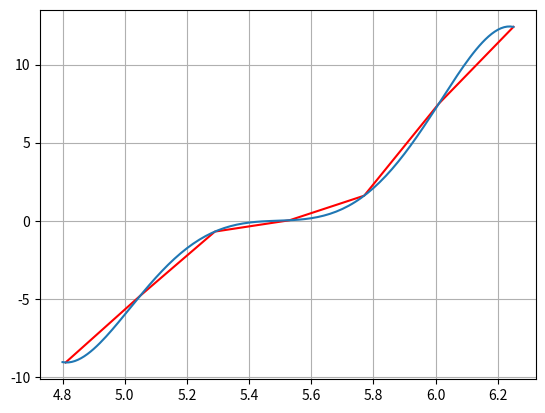

Python code for this plot:
import numpy as np
import matplotlib.pyplot as plt


x = np.array([4.81, 5.05, 5.29, 5.53, 5.77, 6.01, 6.25])
y = np.array([-9.0821, -4.8035, -0.6962, 0.0295, 1.6033, 7.4974, 12.4176])
x1 = 4.8
x2 = 6.25


def sepDiff(x, y):
    n = len(x)
    a = []
    for i in range(n):
        a.append(y[i])

    for j in range(1, n):
        for i in range(n-1, j-1, -1):
            a[i] = float(a[i]-a[i-1]) / float(x[i]-x[i-j])
    return np.array(a) # return an array of coefficient


def evalPoly(a, x, r):
    n = len(a) - 1
    temp = a[n] + (r - x[n])
    for i in range(n - 1, -1, -1):
        temp = temp * (r - x[i]) + a[i]
    return temp # return the y_value interpolation


def main(x1, x2):
    ynew = []
    xnew = []
    while (x1 <= x2):
        ynew.append(evalPoly(sepDiff(x, y), x, x1))
        xnew.append(x1)
        x1 += 0.01
    plt.plot(x, y, 'r', xnew, ynew)    
    plt.grid()
    plt.show()

main(x1, x2)
